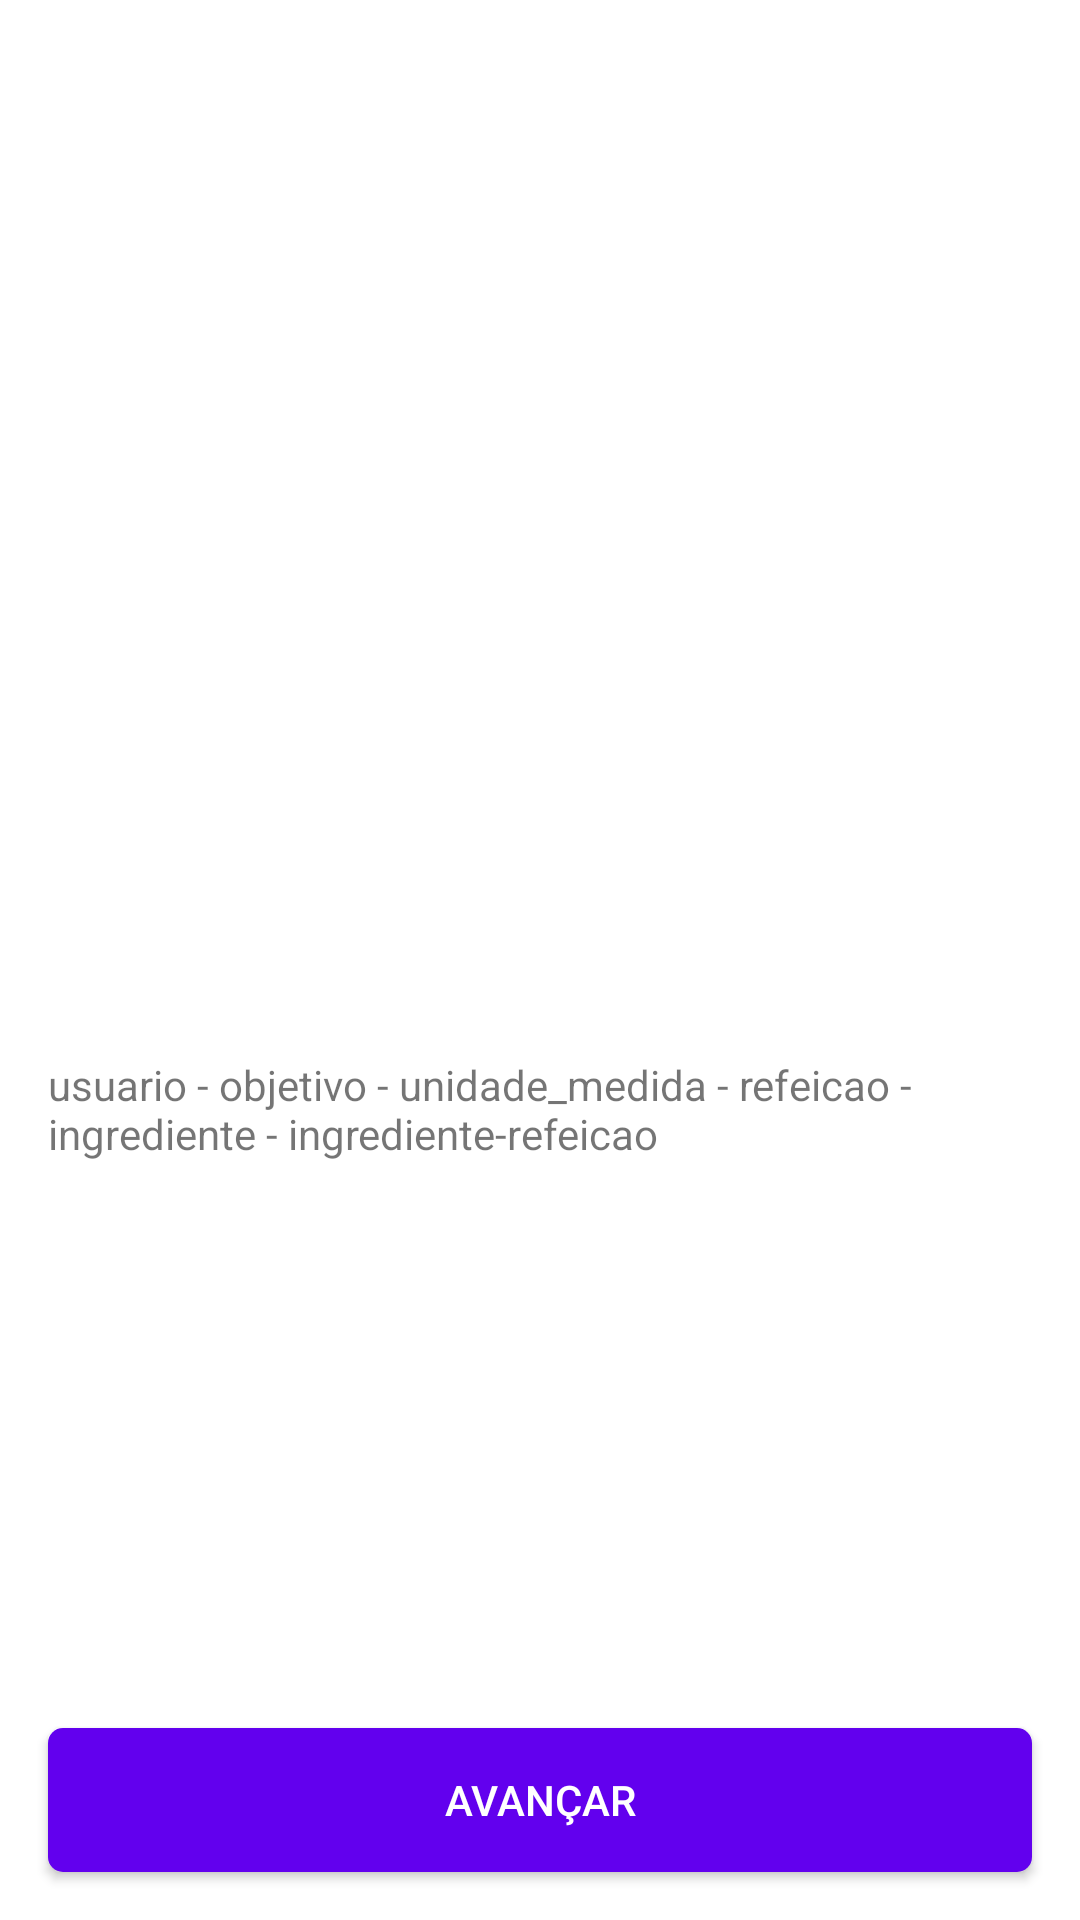

Here is an Android app screen rendered from its layout file. Give the layout XML and the strings, colors and styles it references.
<!-- AndroidManifest.xml: application theme Theme.MyHealth -->
<!-- res/layout/activity_splash_screen.xml -->
<?xml version="1.0" encoding="utf-8"?>
<androidx.constraintlayout.widget.ConstraintLayout xmlns:android="http://schemas.android.com/apk/res/android"
    xmlns:app="http://schemas.android.com/apk/res-auto"
    xmlns:tools="http://schemas.android.com/tools"
    android:layout_width="match_parent"
    android:layout_height="match_parent"
    tools:context=".view.splashscreen.SplashScreenActivity">

    <androidx.appcompat.widget.AppCompatImageView
        android:id="@+id/logo"
        android:layout_width="wrap_content"
        android:layout_height="wrap_content"
        android:src="@mipmap/ic_launcher"
        app:layout_constraintBottom_toBottomOf="parent"
        app:layout_constraintEnd_toEndOf="parent"
        app:layout_constraintStart_toStartOf="parent"
        app:layout_constraintTop_toTopOf="parent"
        app:layout_constraintVertical_bias="0.2" />

    <androidx.appcompat.widget.AppCompatTextView
        android:id="@+id/txtMembers"
        android:layout_width="0dp"
        android:layout_height="wrap_content"
        android:layout_marginStart="16dp"
        android:layout_marginEnd="16dp"
        android:layout_marginBottom="16dp"
        app:layout_constraintBottom_toTopOf="@id/txtDatabaseDetails"
        app:layout_constraintEnd_toEndOf="parent"
        app:layout_constraintStart_toStartOf="parent"
        app:layout_constraintTop_toBottomOf="@id/logo"
        app:layout_constraintVertical_chainStyle="packed"
        tools:text="@string/members" />

    <androidx.appcompat.widget.AppCompatTextView
        android:id="@+id/txtDatabaseDetails"
        android:layout_width="0dp"
        android:layout_height="wrap_content"
        android:layout_marginStart="16dp"
        android:layout_marginEnd="16dp"
        android:text="usuario - objetivo - unidade_medida - refeicao - ingrediente - ingrediente-refeicao"
        app:layout_constraintBottom_toTopOf="@id/btnNext"
        app:layout_constraintEnd_toEndOf="parent"
        app:layout_constraintStart_toStartOf="parent"
        app:layout_constraintTop_toBottomOf="@id/txtMembers" />

    <androidx.appcompat.widget.AppCompatButton
        android:id="@+id/btnNext"
        style="@style/PrimaryButton"
        android:layout_width="0dp"
        android:layout_height="wrap_content"
        android:layout_marginStart="16dp"
        android:layout_marginEnd="16dp"
        android:layout_marginBottom="16dp"
        android:text="Avançar"
        app:layout_constraintBottom_toBottomOf="parent"
        app:layout_constraintEnd_toEndOf="parent"
        app:layout_constraintStart_toStartOf="parent" />


</androidx.constraintlayout.widget.ConstraintLayout>
<!-- resources referenced by this layout -->
<resources>
  <string name="members">Membros grupo</string>
  <style name="PrimaryButton">
          <item name="android:background">@drawable/bg_primary_button</item>
          <item name="android:textColor">@color/white</item>
      </style>
  <style name="Theme.MyHealth" parent="Base.Theme.MyHealth.NoActionBar" />
  <!-- drawable bg_primary_button (drawable) -->
  <?xml version="1.0" encoding="utf-8"?>
  <selector xmlns:android="http://schemas.android.com/apk/res/android">
      <item android:state_pressed="true">
          <shape android:shape="rectangle">
              <solid android:color="@color/colorPrimaryVariant" />
              <corners android:radius="5dp" />
              <padding
                  android:left="16dp"
                  android:right="16dp" />
          </shape>
      </item>
  
      <item >
          <shape android:shape="rectangle">
              <solid android:color="@color/colorPrimary" />
              <corners android:radius="5dp" />
              <padding
                  android:left="16dp"
                  android:right="16dp" />
          </shape>
      </item>
  
  </selector>
  <color name="white">#FFFFFFFF</color>
  <style name="Base.Theme.MyHealth.NoActionBar" parent="Theme.MaterialComponents.Light.NoActionBar">
          
          <item name="colorPrimary">@color/colorPrimary</item>
          <item name="colorPrimaryVariant">@color/colorPrimaryVariant</item>
          <item name="colorSecondary">@color/teal_200</item>
          <item name="colorSecondaryVariant">@color/teal_700</item>
      </style>
  <color name="colorPrimaryVariant">@color/purple_700</color>
  <color name="colorPrimary">@color/purple_500</color>
  <color name="teal_200">#FF03DAC5</color>
  <color name="teal_700">#FF018786</color>
  <color name="purple_700">#FF3700B3</color>
  <color name="purple_500">#FF6200EE</color>
</resources>
